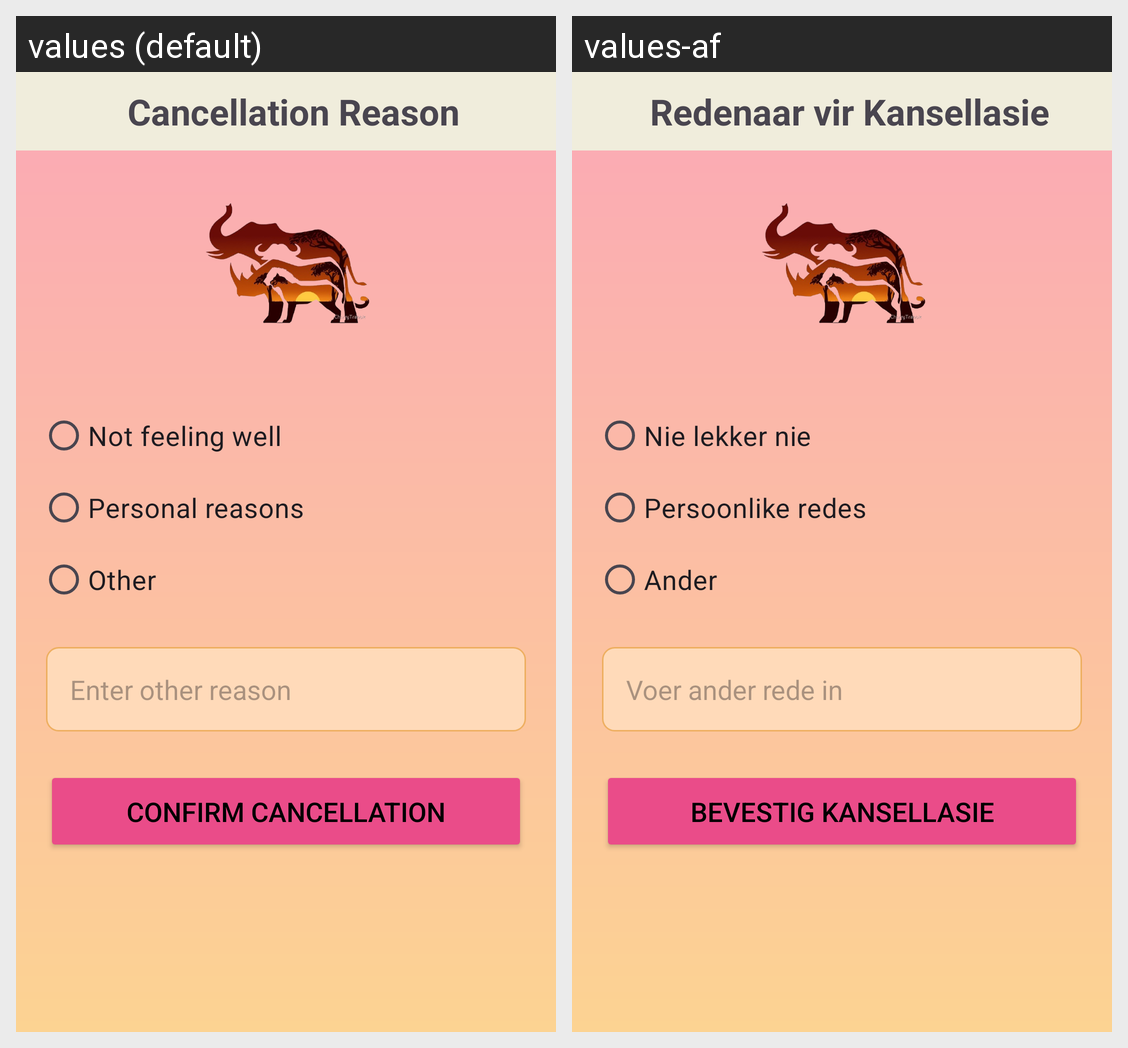

For this localized Android screen grid, give each drawn string resource with its value in every locale shown.
Android screen res/layout/activity_cancel_appointment.xml rendered under 2 locales, left to right: values (default), values-af. Device: Nexus 5 (rendered at 1080×1920; each locale shown at half size, 540×960, under a caption strip naming it); theme Theme.MeetMe.
Strings drawn on this screen, with the default value and each locale's value (text and hints the layout hard-codes, and strings that could not be matched under every locale, appear in the picture but are not listed):

cancellation_reason
  values: Cancellation Reason
  values-af: Redenaar vir Kansellasie

not_feeling_well
  values: Not feeling well
  values-af: Nie lekker nie

personal_reasons
  values: Personal reasons
  values-af: Persoonlike redes

other
  values: Other
  values-af: Ander

enter_other_reason
  values: Enter other reason
  values-af: Voer ander rede in

confirm_cancellation
  values: Confirm Cancellation
  values-af: Bevestig Kansellasie
